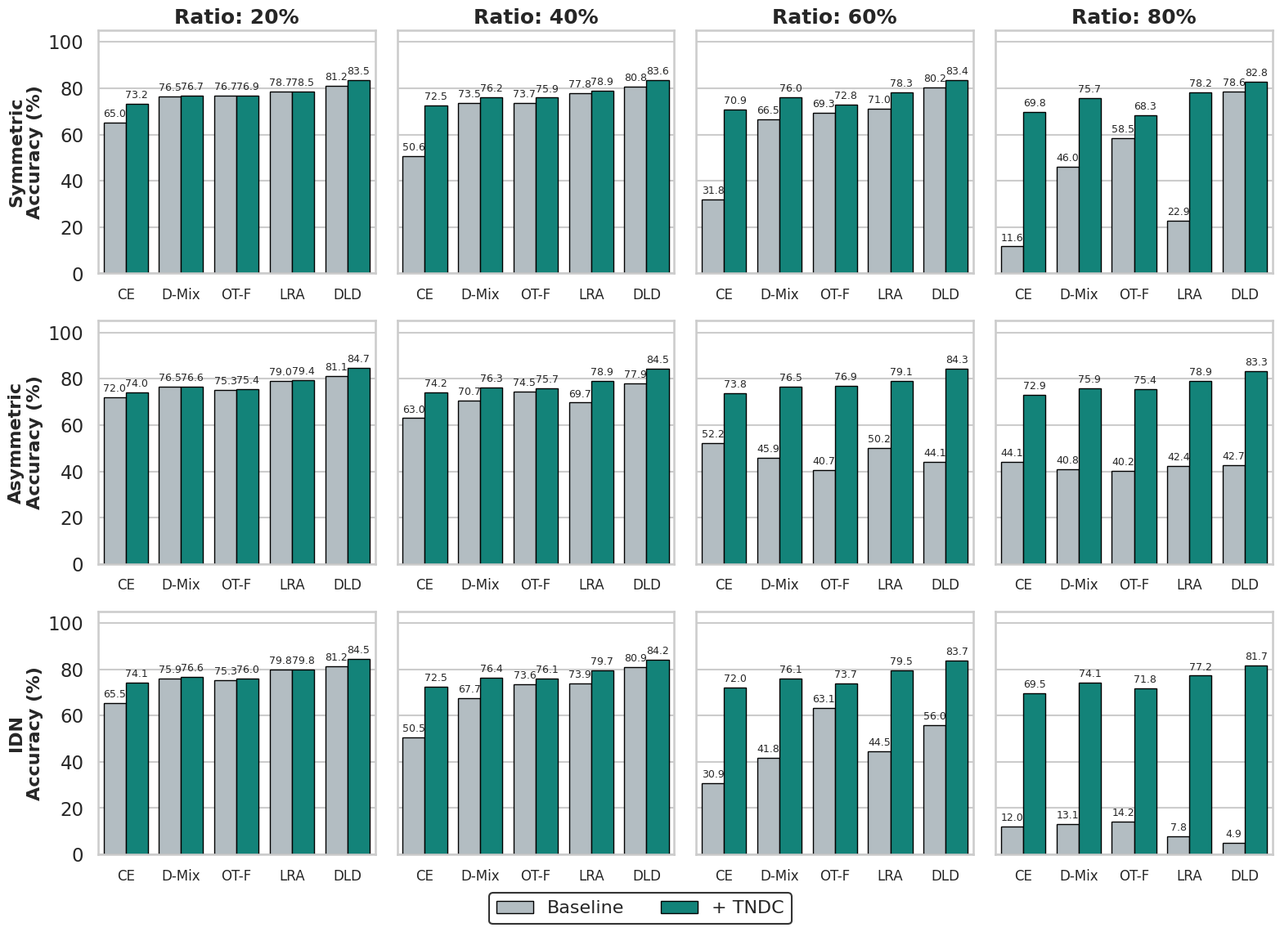

This chart was generated by the following Python code:
import matplotlib.pyplot as plt
import pandas as pd
import seaborn as sns
from matplotlib.font_manager import findfont, FontProperties

# 设置字体（与前面的设置保持一致，确保学术规范）
try:
    font = FontProperties(family='Times New Roman')
    findfont(font)
    plt.rcParams["font.family"] = ["Times New Roman", "serif"]
except:
    plt.rcParams["font.family"] = ["serif"]
plt.rcParams["axes.unicode_minus"] = False

# 1. 提取 CIFAR-100 表格数据 (Method, Noise_Type, Ratio, Baseline_Acc, TNDC_Acc)
data = [
    # CE
    ("CE", "Symmetric", "20%", 64.99, 73.15), ("CE", "Symmetric", "40%", 50.60, 72.50), ("CE", "Symmetric", "60%", 31.81, 70.92), ("CE", "Symmetric", "80%", 11.63, 69.81),
    ("CE", "Asymmetric", "20%", 72.02, 73.99), ("CE", "Asymmetric", "40%", 62.97, 74.22), ("CE", "Asymmetric", "60%", 52.23, 73.83), ("CE", "Asymmetric", "80%", 44.10, 72.93),
    ("CE", "IDN", "20%", 65.50, 74.06), ("CE", "IDN", "40%", 50.48, 72.49), ("CE", "IDN", "60%", 30.93, 72.00), ("CE", "IDN", "80%", 11.96, 69.51),
    
    # DivideMix -> D-Mix
    ("D-Mix", "Symmetric", "20%", 76.46, 76.65), ("D-Mix", "Symmetric", "40%", 73.53, 76.16), ("D-Mix", "Symmetric", "60%", 66.53, 75.95), ("D-Mix", "Symmetric", "80%", 46.05, 75.68),
    ("D-Mix", "Asymmetric", "20%", 76.47, 76.64), ("D-Mix", "Asymmetric", "40%", 70.69, 76.35), ("D-Mix", "Asymmetric", "60%", 45.93, 76.46), ("D-Mix", "Asymmetric", "80%", 40.80, 75.92),
    ("D-Mix", "IDN", "20%", 75.87, 76.61), ("D-Mix", "IDN", "40%", 67.65, 76.38), ("D-Mix", "IDN", "60%", 41.78, 76.09), ("D-Mix", "IDN", "80%", 13.09, 74.14),
    
    # OT-Filter -> OT-F
    ("OT-F", "Symmetric", "20%", 76.65, 76.90), ("OT-F", "Symmetric", "40%", 73.68, 75.91), ("OT-F", "Symmetric", "60%", 69.34, 72.76), ("OT-F", "Symmetric", "80%", 58.54, 68.31),
    ("OT-F", "Asymmetric", "20%", 75.31, 75.40), ("OT-F", "Asymmetric", "40%", 74.54, 75.72), ("OT-F", "Asymmetric", "60%", 40.67, 76.88), ("OT-F", "Asymmetric", "80%", 40.20, 75.43),
    ("OT-F", "IDN", "20%", 75.27, 76.01), ("OT-F", "IDN", "40%", 73.58, 76.07), ("OT-F", "IDN", "60%", 63.13, 73.71), ("OT-F", "IDN", "80%", 14.23, 71.81),
    
    # LRA
    ("LRA", "Symmetric", "20%", 78.65, 78.54), ("LRA", "Symmetric", "40%", 77.80, 78.94), ("LRA", "Symmetric", "60%", 71.04, 78.35), ("LRA", "Symmetric", "80%", 22.92, 78.25),
    ("LRA", "Asymmetric", "20%", 79.03, 79.38), ("LRA", "Asymmetric", "40%", 69.68, 78.91), ("LRA", "Asymmetric", "60%", 50.23, 79.12), ("LRA", "Asymmetric", "80%", 42.41, 78.88),
    ("LRA", "IDN", "20%", 79.75, 79.82), ("LRA", "IDN", "40%", 73.86, 79.65), ("LRA", "IDN", "60%", 44.47, 79.46), ("LRA", "IDN", "80%", 7.82, 77.22),
    
    # DLD
    ("DLD", "Symmetric", "20%", 81.15, 83.55), ("DLD", "Symmetric", "40%", 80.79, 83.59), ("DLD", "Symmetric", "60%", 80.17, 83.38), ("DLD", "Symmetric", "80%", 78.56, 82.80),
    ("DLD", "Asymmetric", "20%", 81.10, 84.71), ("DLD", "Asymmetric", "40%", 77.88, 84.49), ("DLD", "Asymmetric", "60%", 44.14, 84.31), ("DLD", "Asymmetric", "80%", 42.70, 83.28),
    ("DLD", "IDN", "20%", 81.24, 84.48), ("DLD", "IDN", "40%", 80.94, 84.22), ("DLD", "IDN", "60%", 55.97, 83.72), ("DLD", "IDN", "80%", 4.89, 81.70),
]

# 2. 转换为 Seaborn 容易处理的 DataFrame 格式
records = []
for method, noise_type, ratio, base_acc, tndc_acc in data:
    records.append({"Method": method, "Noise Type": noise_type, "Ratio": ratio, "Variant": "Baseline", "Accuracy": base_acc})
    records.append({"Method": method, "Noise Type": noise_type, "Ratio": ratio, "Variant": "+ TNDC", "Accuracy": tndc_acc})

df = pd.DataFrame(records)

# 3. 设置绘图风格与画布大小
sns.set_theme(style="whitegrid", context="talk")
fig, axes = plt.subplots(3, 4, figsize=(16, 12), sharey=True)

noise_types = ["Symmetric", "Asymmetric", "IDN"]
ratios = ["20%", "40%", "60%", "80%"]
palette = {"Baseline": "#b0bec5", "+ TNDC": "#009688"} # 设置图例配色 (灰色代表基线，青色代表加了TNDC)

# 4. 遍历网格填充数据
for i, noise_type in enumerate(noise_types):
    for j, ratio in enumerate(ratios):
        ax = axes[i, j]
        subset = df[(df["Noise Type"] == noise_type) & (df["Ratio"] == ratio)]
        
        # 绘制分组柱状图
        sns.barplot(
            data=subset, 
            x="Method", 
            y="Accuracy", 
            hue="Variant", 
            palette=palette,
            ax=ax,
            edgecolor="black",
            linewidth=1.0
        )
        
        # 在每根柱子上方标注具体数值
        for container in ax.containers:
            ax.bar_label(container, fmt='%.1f', fontsize=9, padding=3)

        # 设置标题与坐标轴标签
        if i == 0:
            ax.set_title(f"Ratio: {ratio}", fontsize=18, fontweight="bold")
        
        if j == 0:
            ax.set_ylabel(f"{noise_type}\nAccuracy (%)", fontsize=16, fontweight="bold")
        else:
            ax.set_ylabel("")
            
        ax.set_xlabel("")
        
        # 将横坐标旋转角度改回0度（水平显示）
        ax.tick_params(axis='x', labelsize=12, rotation=0)
        
        # 抬高 Y 轴上限
        ax.set_ylim(0, 105) # CIFAR-100的最高精度在85左右，这里设为105留出数值空间即可
        
        # 移除所有子图自带的图例
        if ax.get_legend():
            ax.legend_.remove()

plt.tight_layout()

# 5. 提取第一个图的图例句柄和标签，用于创建全局图例
handles, labels = axes[0, 0].get_legend_handles_labels()

# 将整体图表往上挪一点，给底部的图例留出空间
plt.subplots_adjust(bottom=0.08, top=0.92)

# 在图表底部中间添加全局图例，横向排列 (ncol=2)
fig.legend(handles, labels, loc='lower center', ncol=2, 
           bbox_to_anchor=(0.5, 0), fontsize=16, frameon=True, edgecolor='black')

# 保存图片 (同时保存PNG与PDF格式)
plt.savefig("cifar100_full_barchart.png", dpi=300, bbox_inches="tight")
# plt.savefig("cifar100_full_barchart.pdf", format="pdf", bbox_inches="tight")
